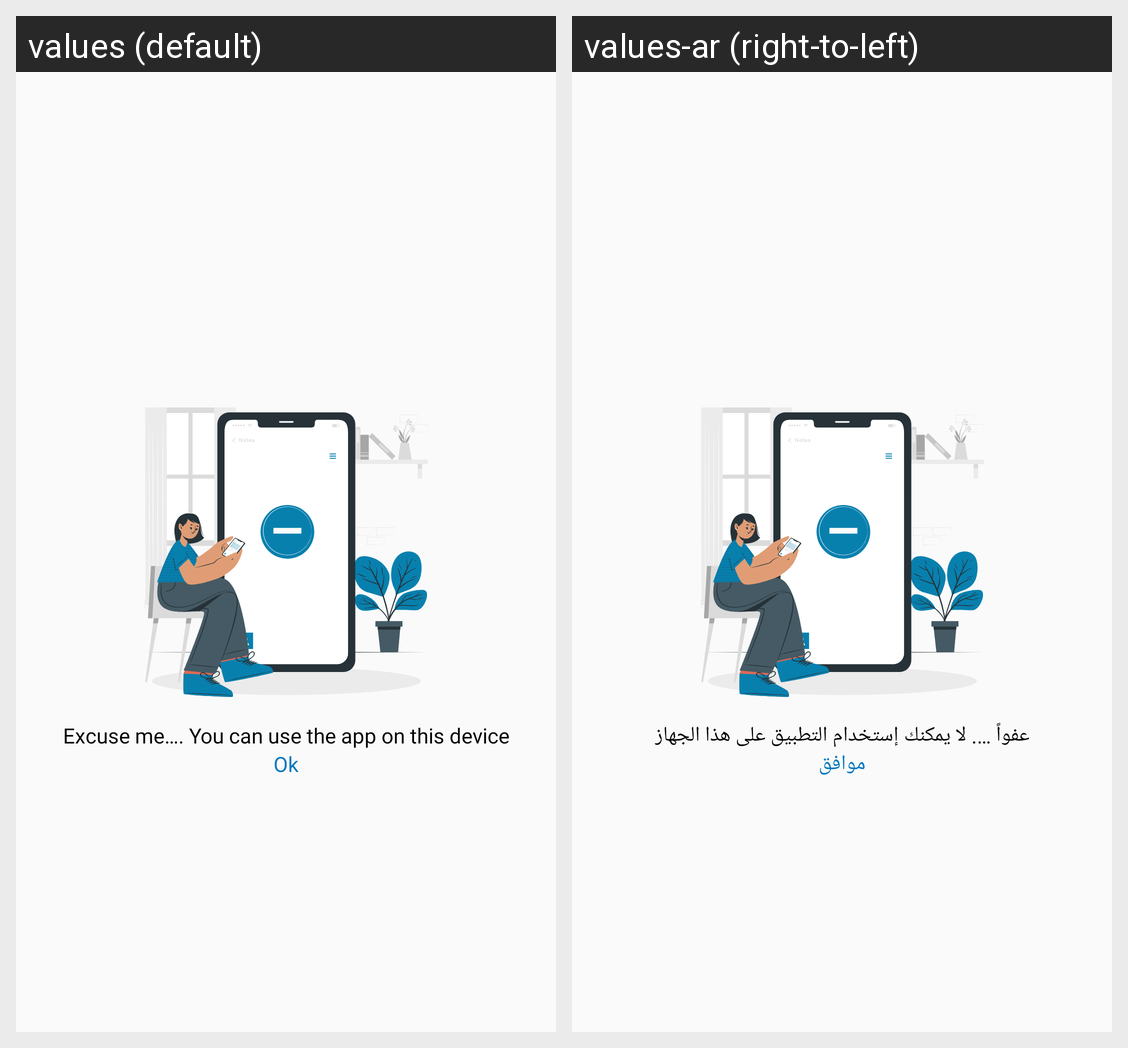

This grid shows one Android layout under two languages. Give, for every string resource on the screen, its name, the default text and each shown locale's text.
Android screen res/layout/user_block_dialog.xml rendered under 2 locales, left to right: values (default), values-ar (right-to-left). Device: Nexus 5 (rendered at 1080×1920; each locale shown at half size, 540×960, under a caption strip naming it); theme AppTheme.
Strings drawn on this screen, with the default value and each locale's value (text and hints the layout hard-codes, and strings that could not be matched under every locale, appear in the picture but are not listed):

block_title
  values: Excuse me…. You can use the app on this device
  values-ar: عفواً …. لا يمكنك إستخدام التطبيق على هذا الجهاز

ok
  values: Ok
  values-ar: موافق
